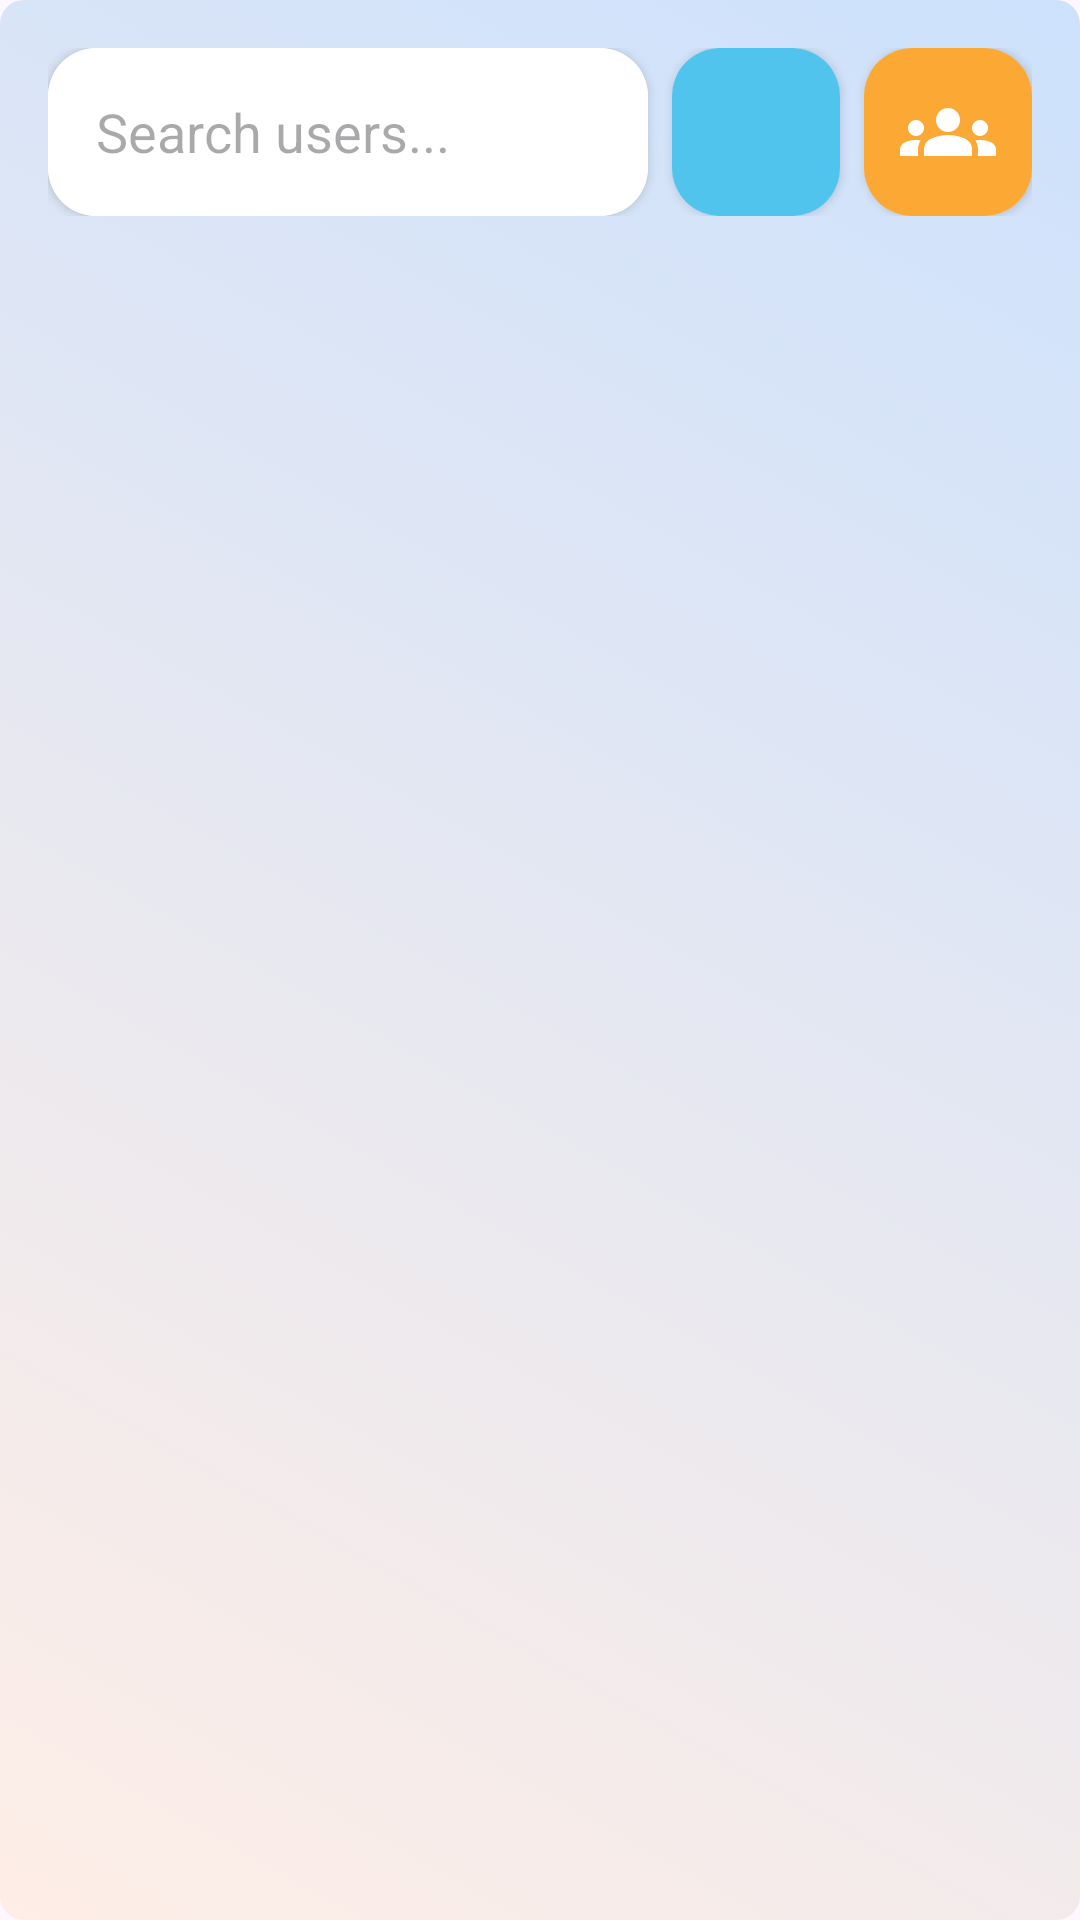

Here is an Android app screen rendered from its layout file. Give the layout XML and the strings, colors and styles it references.
<!-- AndroidManifest.xml: application theme Theme.Material3.Light.NoActionBar -->
<!-- res/layout/fragment_chat.xml -->
<?xml version="1.0" encoding="utf-8"?>
<LinearLayout xmlns:android="http://schemas.android.com/apk/res/android"
    xmlns:app="http://schemas.android.com/apk/res-auto"
    android:layout_width="match_parent"
    android:layout_height="match_parent"
    android:background="@drawable/background"
    android:orientation="vertical">

    
    <LinearLayout
        android:layout_width="match_parent"
        android:layout_height="wrap_content"
        android:orientation="horizontal"
        android:layout_marginHorizontal="16dp"
        android:layout_marginTop="16dp"
        android:layout_marginBottom="8dp">

        
        <androidx.cardview.widget.CardView
            android:layout_width="0dp"
            android:layout_height="wrap_content"
            android:layout_weight="1"
            app:cardCornerRadius="16dp"
            app:cardElevation="2dp">

            <androidx.appcompat.widget.SearchView
                android:id="@+id/searchViewUsers"
                android:layout_width="match_parent"
                android:layout_height="56dp"
                android:background="@android:color/white"
                android:fontFamily="@font/poppins"
                app:iconifiedByDefault="false"
                app:queryBackground="@android:color/transparent"
                app:queryHint="Search users..."
                app:searchIcon="@drawable/ic_search" />

        </androidx.cardview.widget.CardView>

        
        <androidx.cardview.widget.CardView
            android:layout_width="56dp"
            android:layout_height="56dp"
            android:layout_marginStart="8dp"
            app:cardCornerRadius="16dp"
            app:cardElevation="2dp">

            <ImageView
                android:id="@+id/buttonSearchUsers"
                android:layout_width="match_parent"
                android:layout_height="match_parent"
                android:background="#50C4ED"
                android:padding="12dp"
                android:src="@drawable/ic_search"
                app:tint="@android:color/white" />

        </androidx.cardview.widget.CardView>

        
        <androidx.cardview.widget.CardView
            android:layout_width="56dp"
            android:layout_height="56dp"
            android:layout_marginStart="8dp"
            app:cardCornerRadius="16dp"
            app:cardElevation="2dp">

            <ImageView
                android:id="@+id/buttonGroupChat"
                android:layout_width="match_parent"
                android:layout_height="match_parent"
                android:background="#FBA834"
                android:padding="12dp"
                android:src="@drawable/ic_group"
                app:tint="@android:color/white" />

        </androidx.cardview.widget.CardView>
    </LinearLayout>

    
    <TextView
        android:id="@+id/emptyStateText"
        android:layout_width="match_parent"
        android:layout_height="wrap_content"
        android:layout_marginTop="32dp"
        android:fontFamily="@font/poppins"
        android:gravity="center"
        android:text="No users found"
        android:textColor="#757575"
        android:textSize="16sp"
        android:visibility="gone" />

    
    <androidx.recyclerview.widget.RecyclerView
        android:id="@+id/recyclerViewUsers"
        android:layout_width="match_parent"
        android:layout_height="match_parent"
        android:clipToPadding="false"
        android:paddingHorizontal="4dp"
        android:paddingTop="8dp"
        android:paddingBottom="16dp" />

</LinearLayout>
<!-- resources referenced by this layout -->
<resources>
  <!-- drawable background (drawable) -->
  <?xml version="1.0" encoding="utf-8"?>
  <selector xmlns:android="http://schemas.android.com/apk/res/android">
  
  
      <item>
          <shape android:shape="rectangle">
              <gradient
                  android:startColor="#19FF9800"
                  android:endColor="#392196F3"
                  android:angle="45" />
              <corners android:radius="8dp" />
          </shape>
      </item>
  
  </selector>
  <!-- drawable ic_group (drawable) -->
  <?xml version="1.0" encoding="utf-8"?>
  <vector xmlns:android="http://schemas.android.com/apk/res/android"
      android:width="24dp"
      android:height="24dp"
      android:viewportWidth="24"
      android:viewportHeight="24">
      <path
          android:fillColor="#000000"
          android:pathData="M12,12.75c1.63,0 3.07,0.39 4.24,0.9 1.08,0.48 1.76,1.56 1.76,2.73L18,18H6l0,-1.61c0,-1.18 0.68,-2.26 1.76,-2.73 1.17,-0.52 2.61,-0.91 4.24,-0.91zM4,13c1.1,0 2,-0.9 2,-2s-0.9,-2 -2,-2 -2,0.9 -2,2 0.9,2 2,2zM5.13,14.1C4.76,14.04 4.39,14 4,14c-0.99,0 -1.93,0.21 -2.78,0.58C0.48,14.9 0,15.62 0,16.43V18h4.5v-1.61c0,-0.83 0.23,-1.61 0.63,-2.29zM20,13c1.1,0 2,-0.9 2,-2s-0.9,-2 -2,-2 -2,0.9 -2,2 0.9,2 2,2zM24,16.43c0,-0.81 -0.48,-1.53 -1.22,-1.85 -0.85,-0.37 -1.79,-0.58 -2.78,-0.58 -0.39,0 -0.76,0.04 -1.13,0.1 0.4,0.68 0.63,1.46 0.63,2.29V18H24v-1.57zM12,6c1.66,0 3,1.34 3,3s-1.34,3 -3,3 -3,-1.34 -3,-3 1.34,-3 3,-3z" />
  </vector>
</resources>
